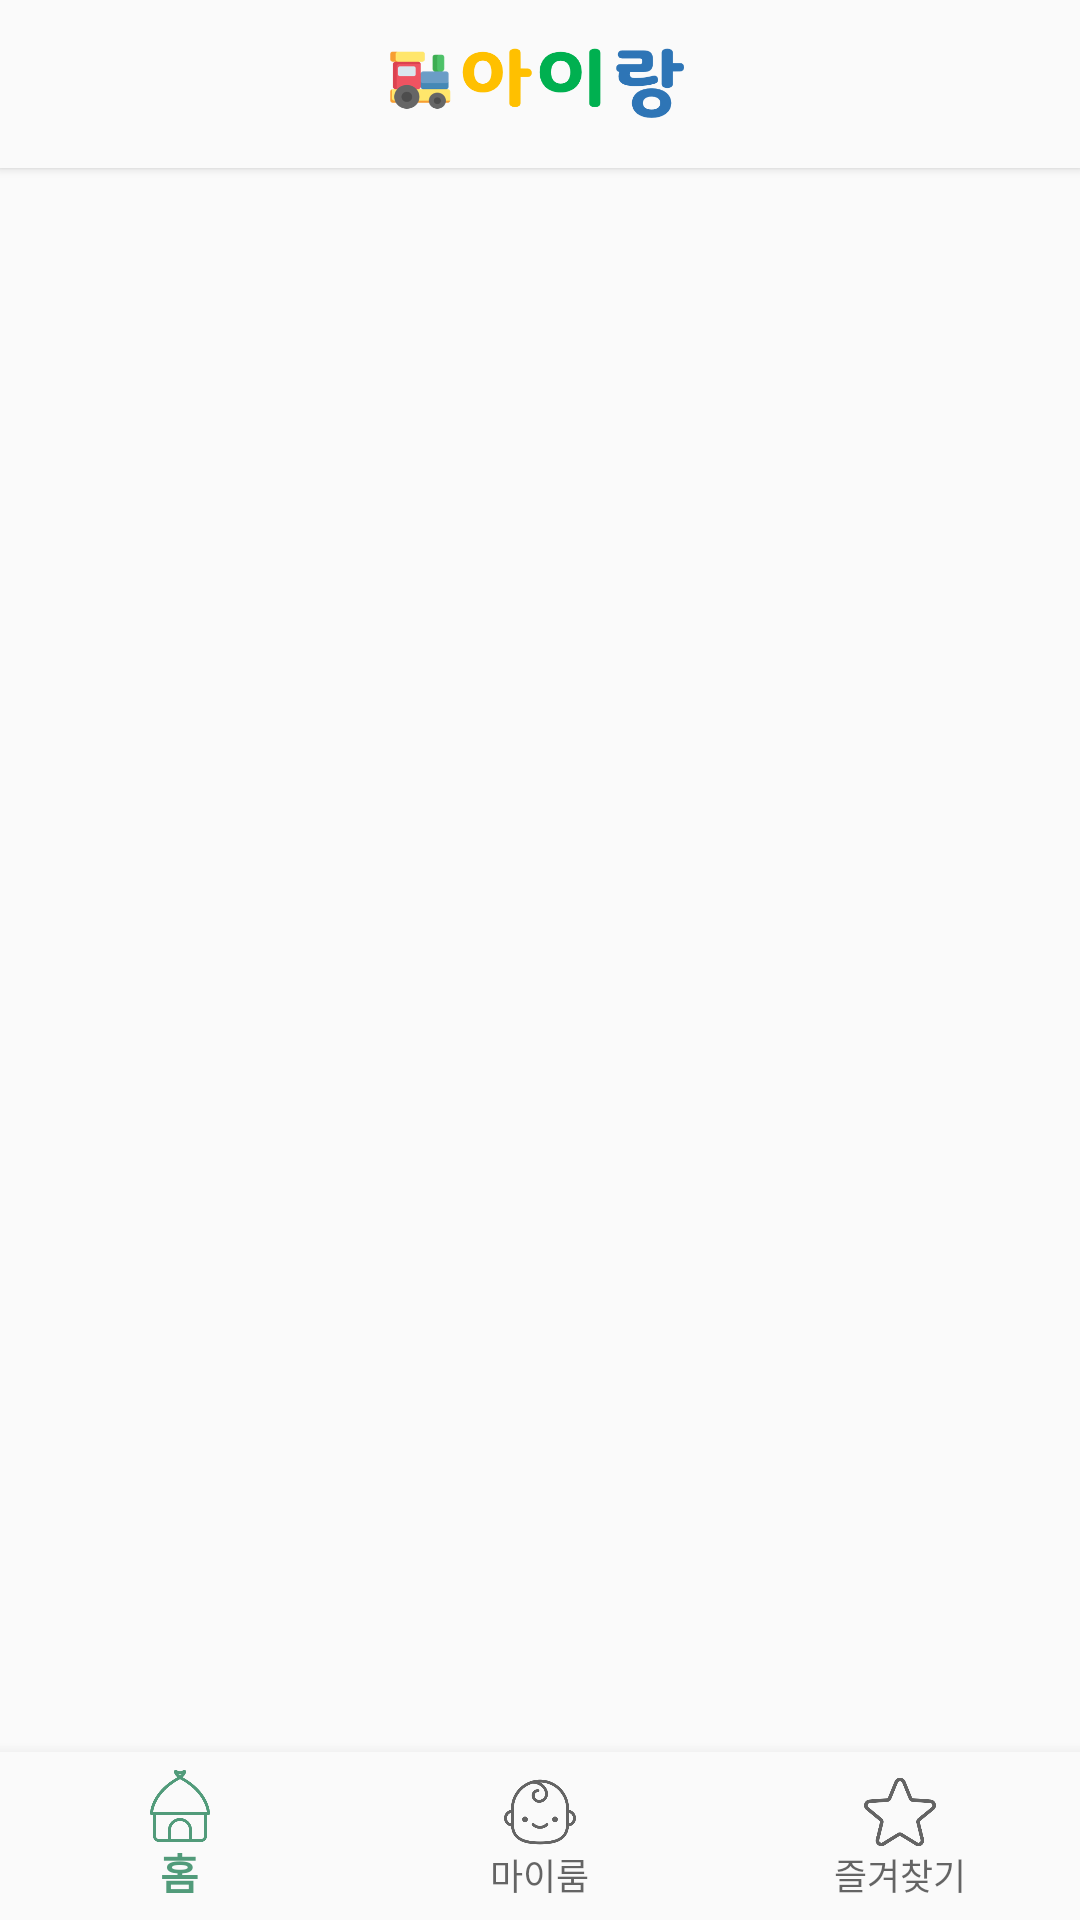

Produce the Android XML layout that renders to this screen, including the resource entries it uses.
<!-- AndroidManifest.xml: application theme AppTheme -->
<!-- res/layout/activity_main.xml -->
<?xml version="1.0" encoding="utf-8"?>
<androidx.constraintlayout.widget.ConstraintLayout xmlns:android="http://schemas.android.com/apk/res/android"
    xmlns:app="http://schemas.android.com/apk/res-auto"
    xmlns:tools="http://schemas.android.com/tools"
    android:layout_width="match_parent"
    android:layout_height="match_parent"
    tools:context=".ma01_20170993.MainActivity">

    <androidx.appcompat.widget.Toolbar
        android:id="@+id/toolbar"
        android:layout_width="match_parent"
        android:layout_height="?attr/actionBarSize"
        android:background="?android:attr/windowBackground"
        android:theme="@style/ThemeOverlay.AppCompat.ActionBar"
        app:titleTextColor="@android:color/white"
        android:elevation="2dp"
        tools:ignore="MissingConstraints">

        <TextView
            android:id="@+id/toolbar_title"
            android:layout_width="100dp"
            android:layout_height="25dp"
            android:layout_gravity="center"
            android:background="@drawable/title"
            android:scaleType="fitStart"
            android:textSize="20sp"
            tools:layout_editor_absoluteX="149dp"
            tools:layout_editor_absoluteY="6dp" />
    </androidx.appcompat.widget.Toolbar>

    <FrameLayout
        android:id="@+id/frameLayout"
        android:layout_width="match_parent"
        android:layout_height="0dp"
        android:layout_marginTop="?attr/actionBarSize"
        app:layout_constraintBottom_toTopOf="@id/navigationView"
        app:layout_constraintLeft_toLeftOf="parent"
        app:layout_constraintRight_toRightOf="parent"
        app:layout_constraintTop_toTopOf="parent"></FrameLayout>

    <com.google.android.material.bottomnavigation.BottomNavigationView
        android:id="@+id/navigationView"
        android:layout_width="match_parent"
        android:layout_height="wrap_content"
        android:background="?android:attr/windowBackground"
        android:theme="@style/BottomNavigationTheme"
        app:layout_constraintBottom_toBottomOf="parent"
        app:layout_constraintLeft_toLeftOf="parent"
        app:layout_constraintRight_toLeftOf="parent"
        app:menu="@menu/menu_bottomnavigationview" />
</androidx.constraintlayout.widget.ConstraintLayout>
<!-- resources referenced by this layout -->
<resources>
  <!-- drawable title: png bitmap (drawable, 18210 bytes) -->
  <style name="BottomNavigationTheme" parent="Theme.AppCompat.Light">
          <item name="colorPrimary">@color/colorPrimary</item>
      </style>
  <style name="AppTheme" parent="Theme.AppCompat.Light.NoActionBar">
          
          <item name="colorPrimary">@color/colorWhite</item>
          <item name="colorPrimaryDark">@color/colorPrimaryDark</item>
          <item name="colorAccent">@color/colorGray2</item>
      </style>
  <color name="colorPrimary">#519B7A</color>
  <color name="colorWhite">#ffffff</color>
  <color name="colorPrimaryDark">#00574B</color>
  <color name="colorGray2">#4e4e4e</color>
</resources>
